Photos from the image-classification dataset "半导体芯片表面缺陷检测(预处理后)" in the GitHub repository Baird-Li/Lizhipeng1. Its 4 classes are: ZF scratch, broken, pin break, scratch.

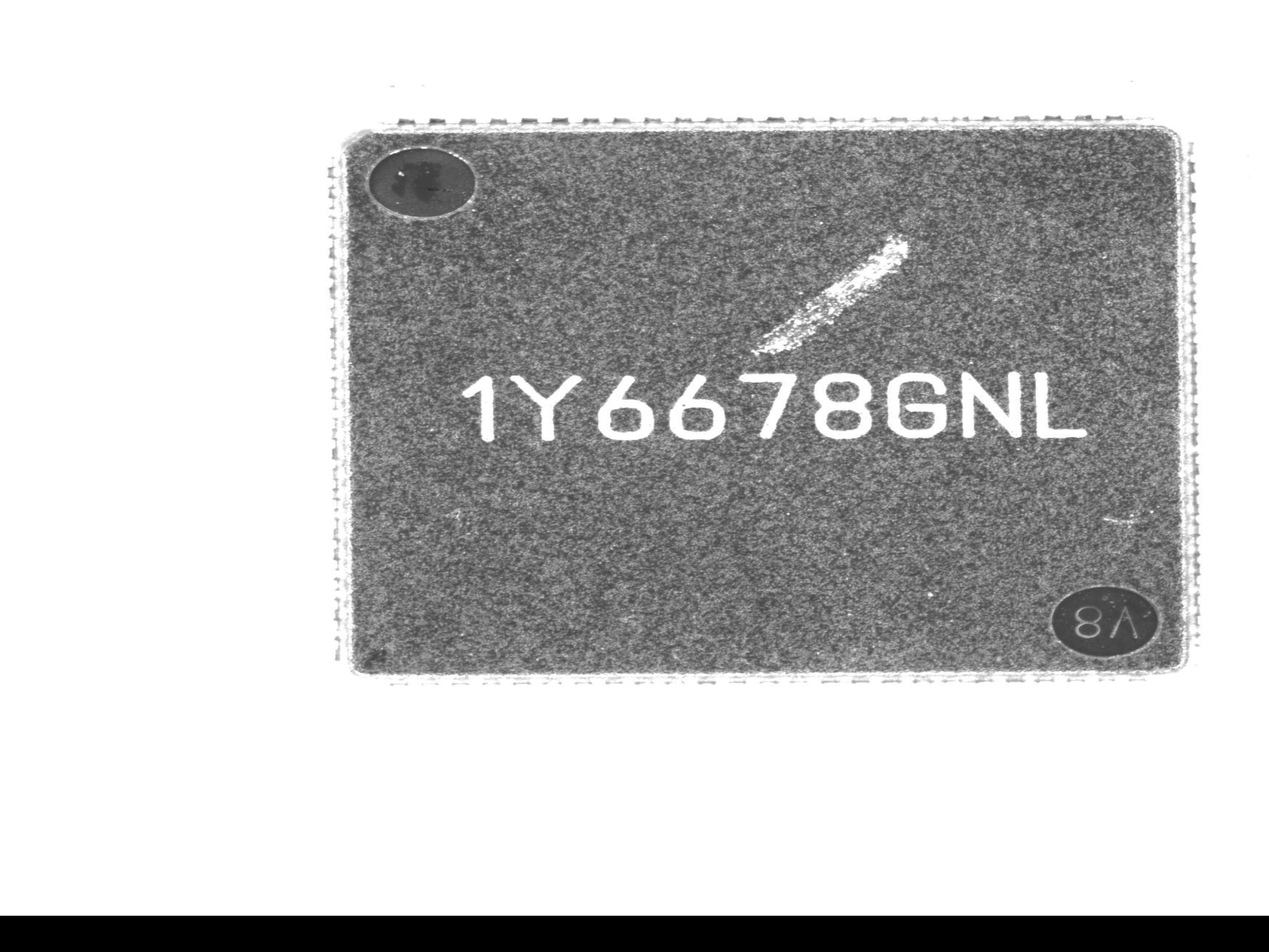
Label: ZF scratch

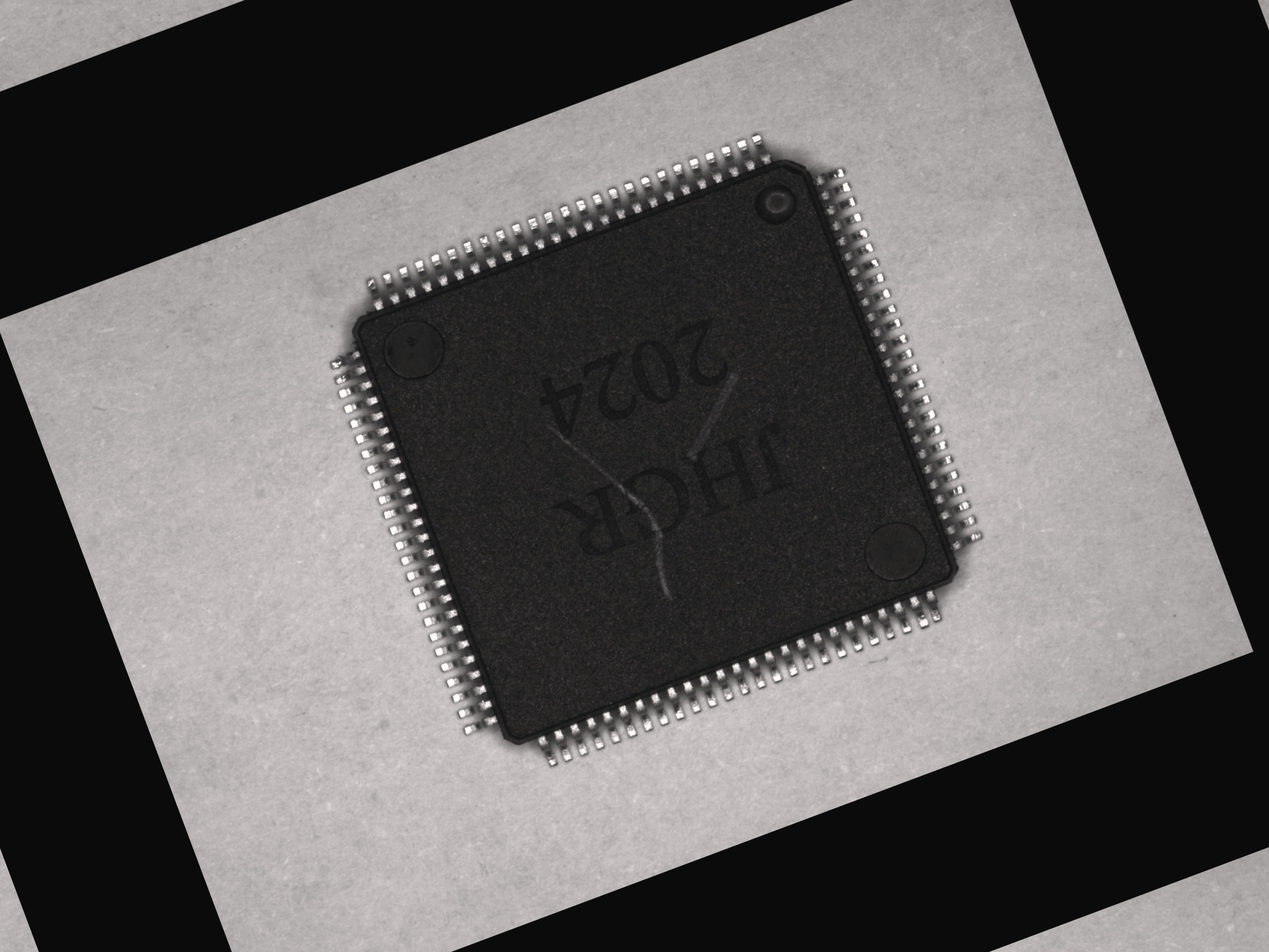
Label: scratch

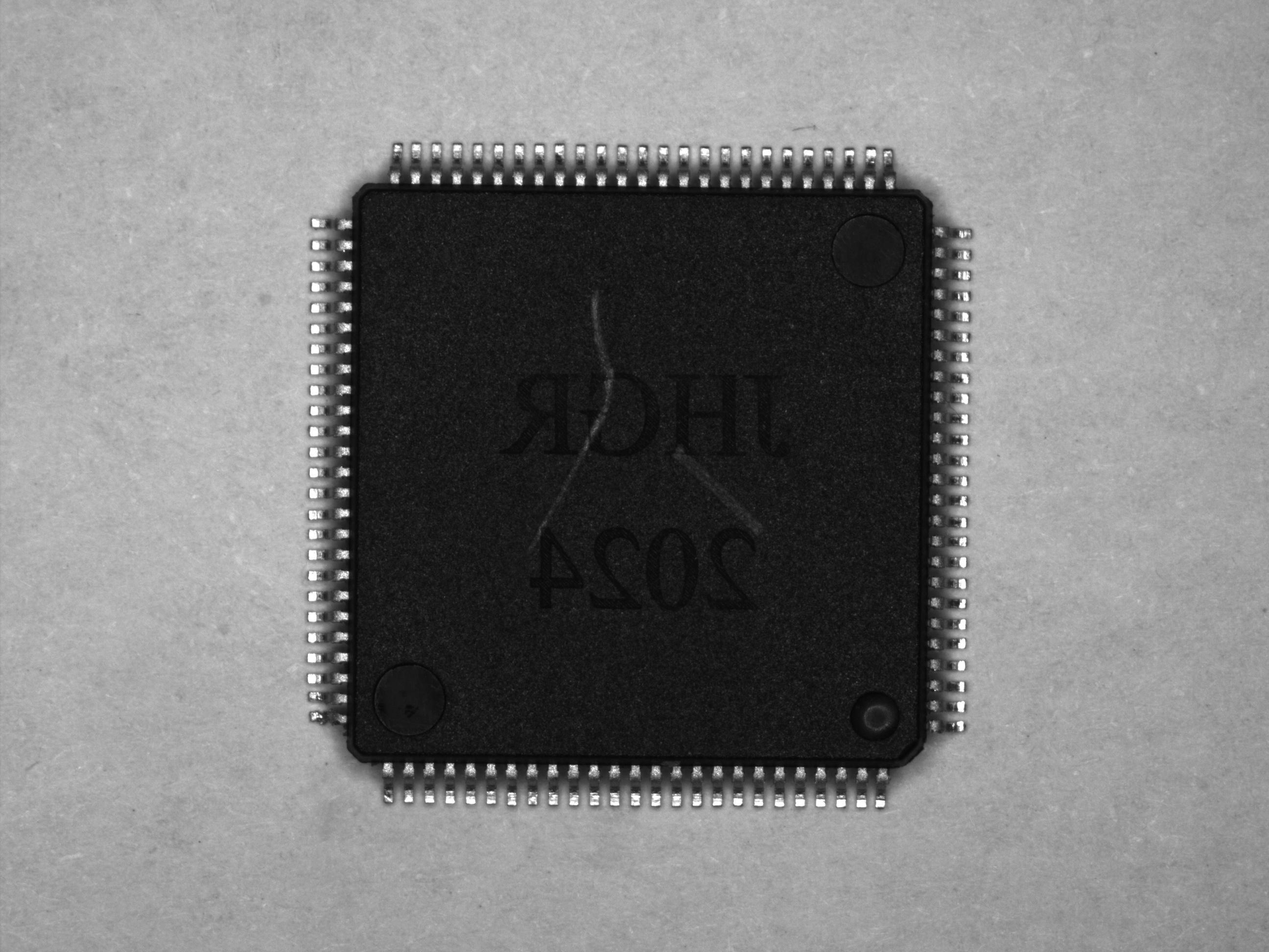
Label: scratch

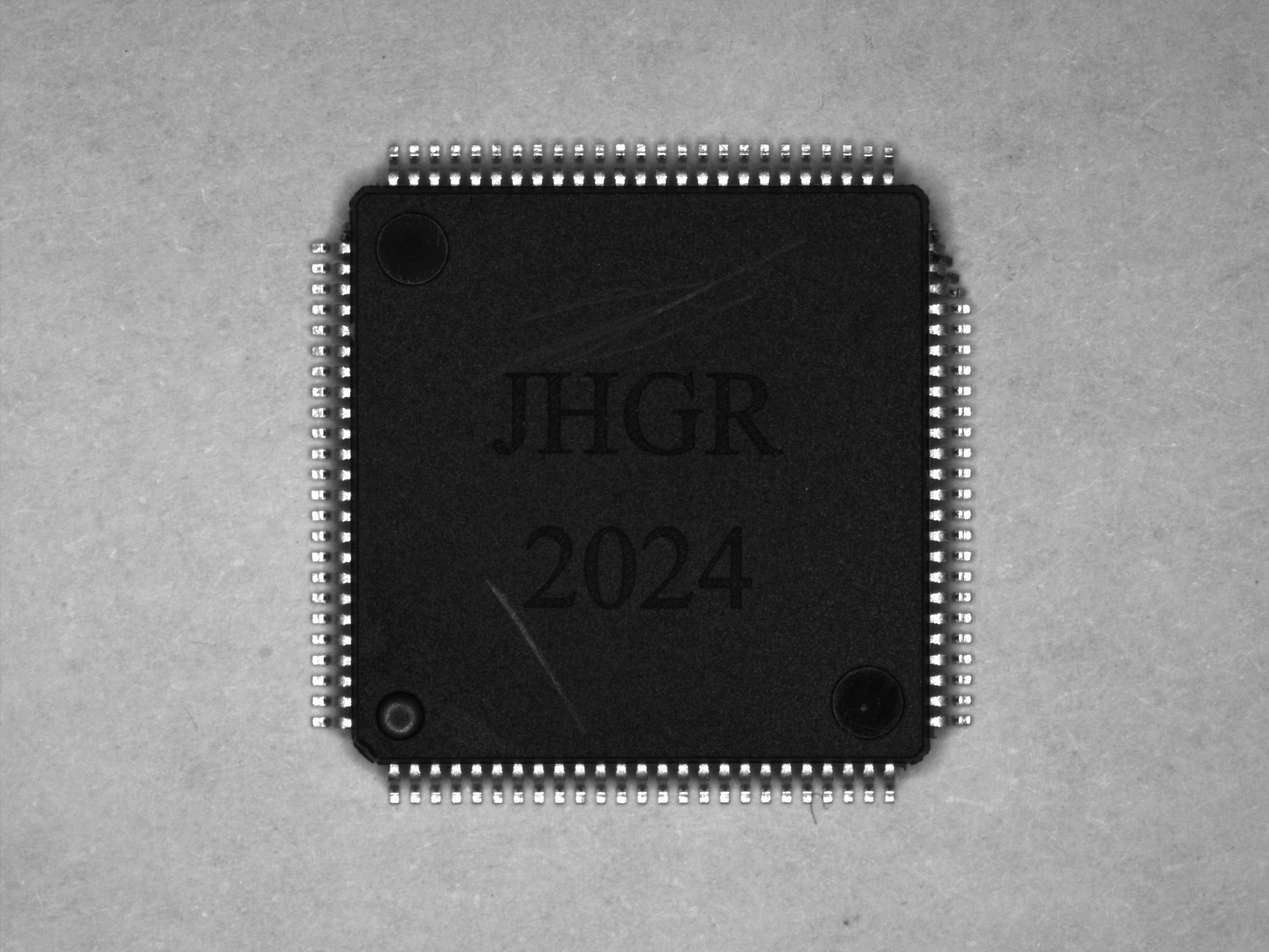
Label: pin break

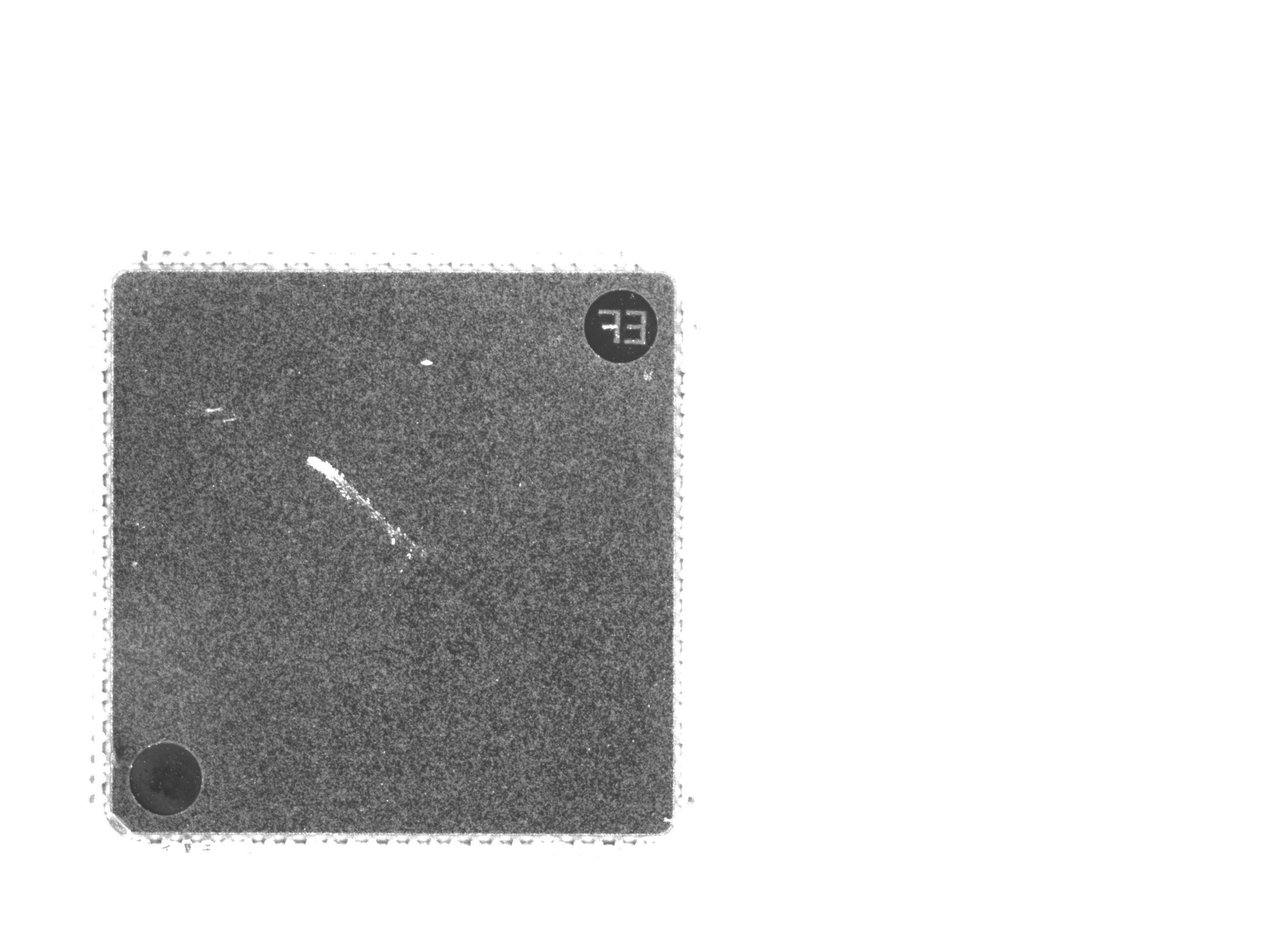
Label: ZF scratch

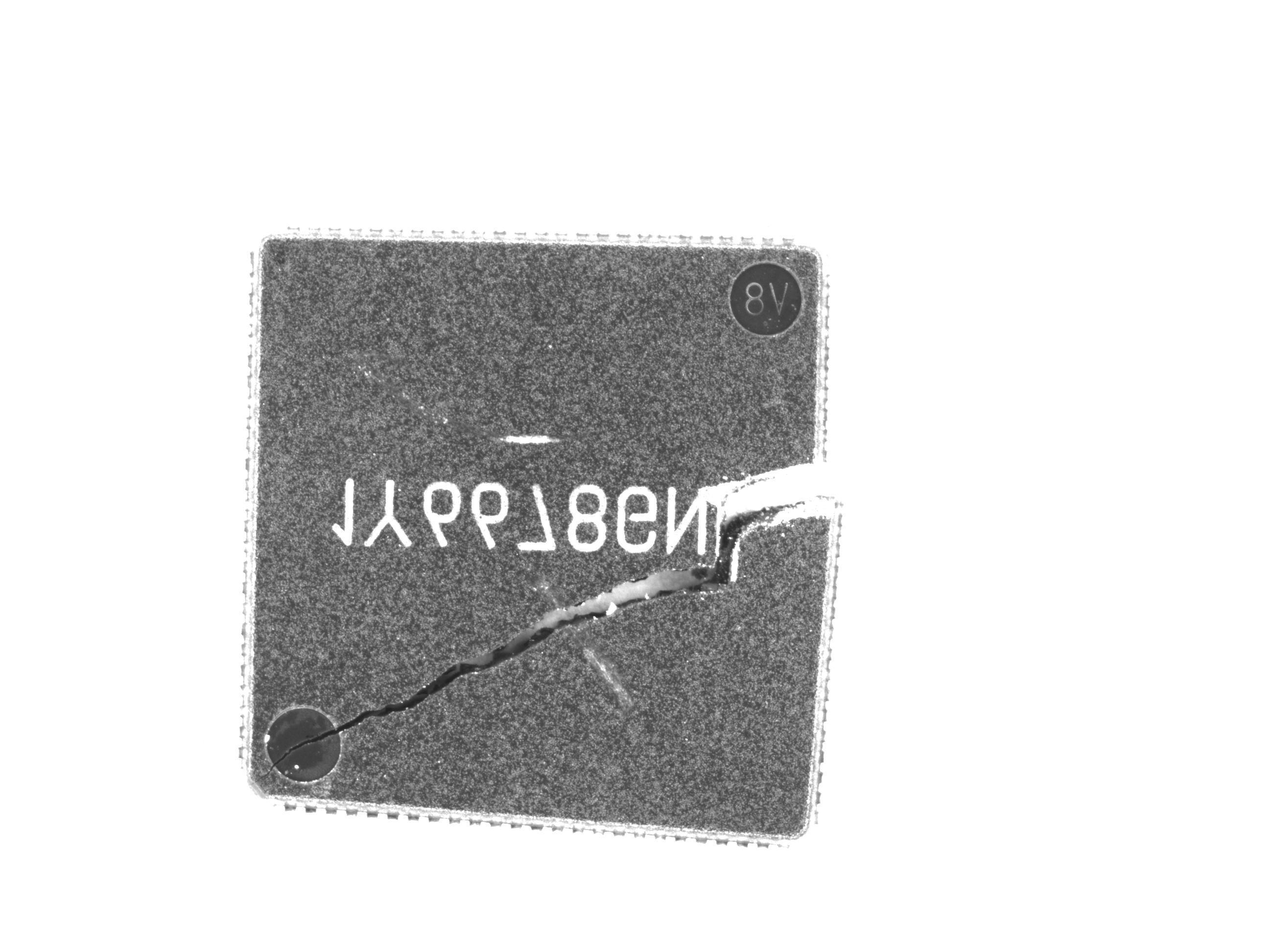
Label: broken
